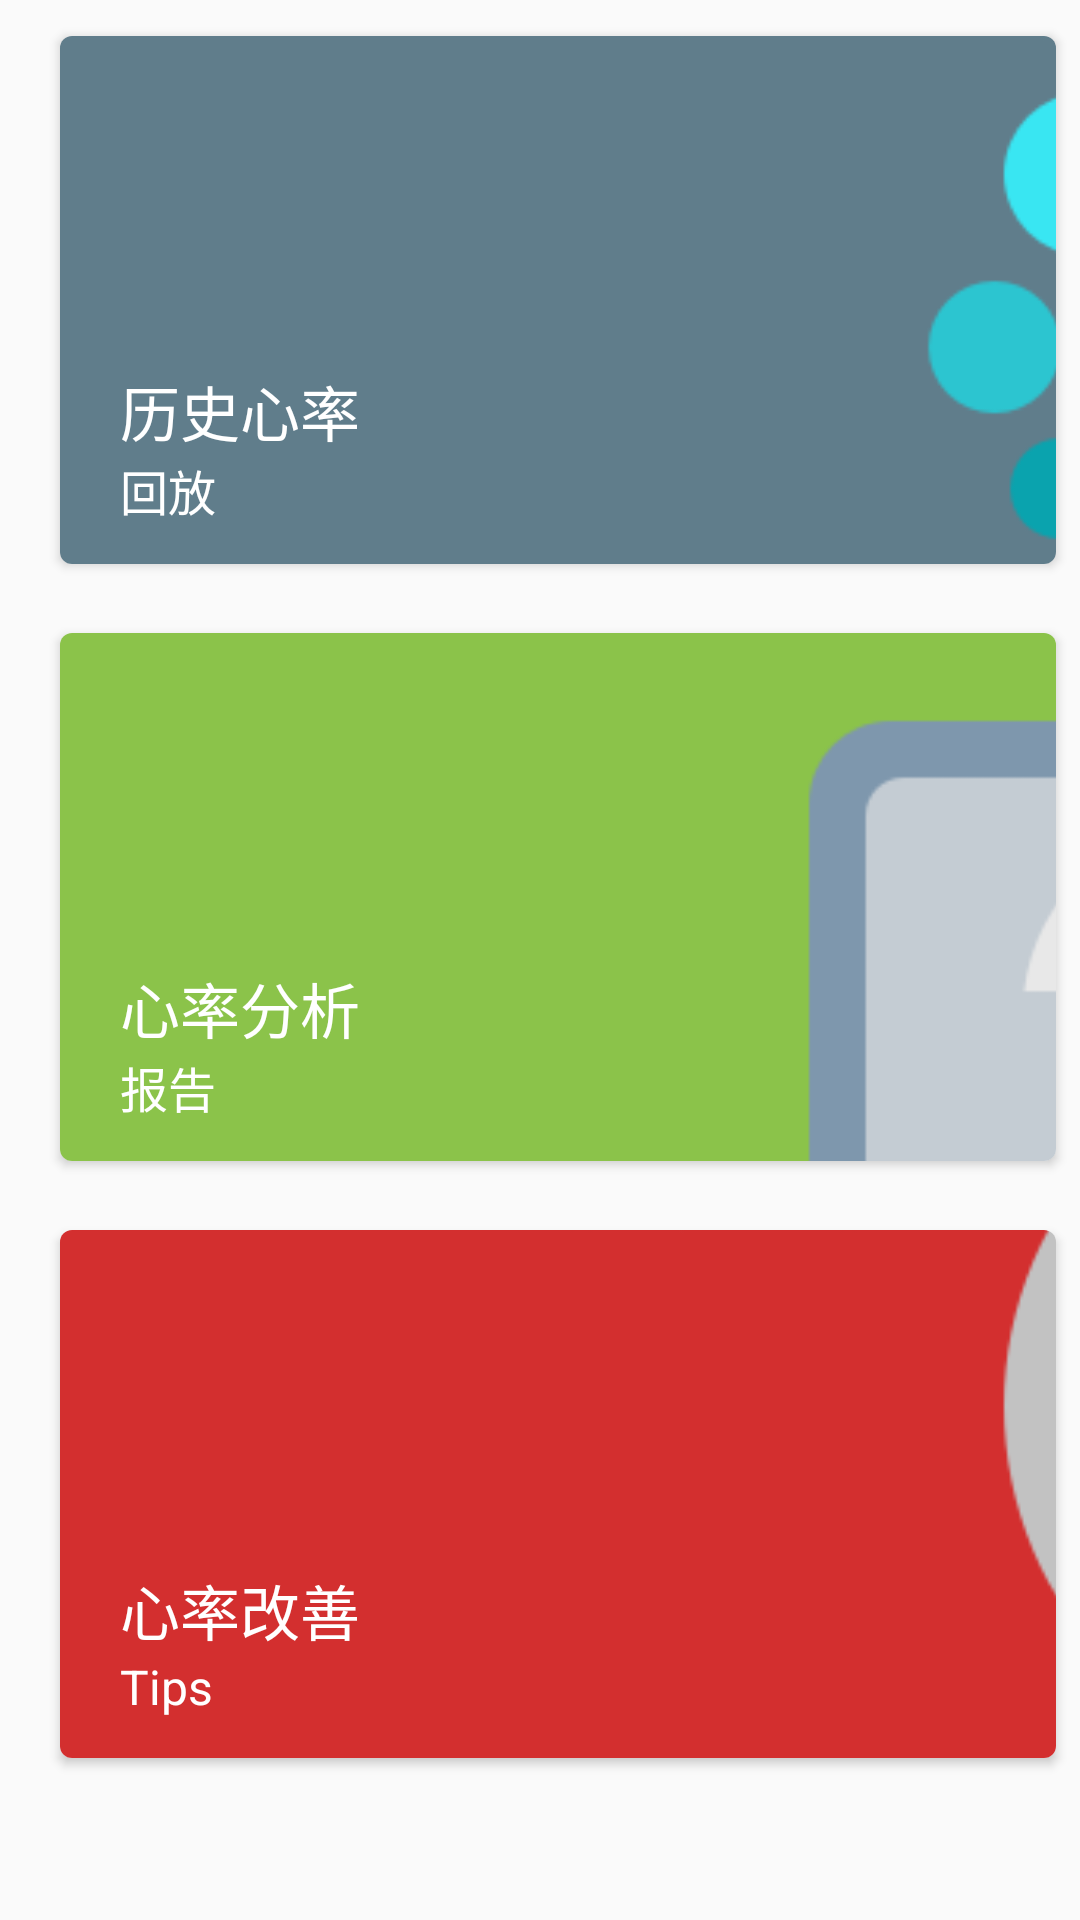

Android layout source for this screen:
<!-- AndroidManifest.xml: application theme AppTheme -->
<!-- res/layout/fragment_ecg_helper_x.xml -->
<?xml version="1.0" encoding="utf-8"?>
<android.support.v4.widget.NestedScrollView xmlns:android="http://schemas.android.com/apk/res/android"
    xmlns:app="http://schemas.android.com/apk/res-auto"
    android:layout_width="match_parent"
    android:layout_height="match_parent"
    android:layout_marginRight="10.0dp"
    android:clipChildren="false"
    android:paddingTop="@dimen/spacing_normal">

    <LinearLayout
        android:layout_width="match_parent"
        android:layout_height="wrap_content"
        android:orientation="vertical">

        <android.support.v7.widget.CardView
            android:id="@+id/card_replay"
            android:layout_width="match_parent"
            android:layout_height="wrap_content"
            android:layout_marginBottom="16.0dp"
            android:layout_marginLeft="18.0dp"
            android:layout_marginRight="6dp"
            android:layout_marginTop="1dp"
            android:clickable="true"
            android:foreground="?selectableItemBackground"
            app:cardCornerRadius="4dp"
            app:cardElevation="2dp"
            app:cardPreventCornerOverlap="false"
            app:cardUseCompatPadding="true">

            <FrameLayout
                android:layout_width="match_parent"
                android:layout_height="wrap_content">

                <ImageView
                    android:id="@+id/replayimageView"
                    android:layout_width="match_parent"
                    android:layout_height="176.0dp"
                    android:scaleType="centerCrop"
                    android:src="@drawable/img_goal_3" />

                <RelativeLayout
                    android:layout_width="match_parent"
                    android:layout_height="wrap_content"
                    android:layout_gravity="bottom"
                    android:layout_marginBottom="13.0dp"
                    android:layout_marginLeft="20.0dp"
                    android:layout_marginRight="20.0dp">

                    <android.support.v7.widget.AppCompatTextView
                        android:id="@+id/replayTitle"
                        android:layout_width="wrap_content"
                        android:layout_height="wrap_content"
                        android:text="@string/card_title_replay"
                        android:textColor="@color/white"
                        android:textSize="20.0sp" />

                    <android.support.v7.widget.AppCompatTextView
                        android:id="@+id/replaySubtitle"
                        android:layout_width="wrap_content"
                        android:layout_height="wrap_content"
                        android:layout_below="@id/replayTitle"
                        android:text="@string/card_subtitle_replay"
                        android:textColor="@color/white"
                        android:textSize="16.0sp" />

                    <android.support.v7.widget.AppCompatTextView
                        android:id="@+id/replayLockedMessage"
                        android:layout_width="wrap_content"
                        android:layout_height="wrap_content"
                        android:layout_alignParentLeft="true"
                        android:textColor="#e5ffffff"
                        android:textSize="16.0sp"
                        android:visibility="invisible" />

                    <android.support.v7.widget.AppCompatTextView
                        android:id="@+id/replayProgression"
                        android:layout_width="wrap_content"
                        android:layout_height="wrap_content"
                        android:layout_alignParentRight="true"
                        android:layout_centerVertical="true"
                        android:textColor="@color/white"
                        android:textSize="24.0sp" />
                </RelativeLayout>
            </FrameLayout>
        </android.support.v7.widget.CardView>


        <android.support.v7.widget.CardView
            android:id="@+id/card_report"
            android:layout_width="match_parent"
            android:layout_height="wrap_content"
            android:layout_marginBottom="16.0dp"
            android:layout_marginLeft="18.0dp"
            android:layout_marginRight="6dp"
            android:layout_marginTop="1dp"
            android:clickable="true"
            android:foreground="?selectableItemBackground"
            app:cardCornerRadius="4dp"
            app:cardElevation="2dp"
            app:cardPreventCornerOverlap="false"
            app:cardUseCompatPadding="true">

            <FrameLayout
                android:layout_width="match_parent"
                android:layout_height="wrap_content">

                <ImageView
                    android:id="@+id/reportimageView"
                    android:layout_width="match_parent"
                    android:layout_height="176.0dp"
                    android:scaleType="centerCrop"
                    android:src="@drawable/img_goal_2" />

                <RelativeLayout
                    android:layout_width="match_parent"
                    android:layout_height="wrap_content"
                    android:layout_gravity="bottom"
                    android:layout_marginBottom="13.0dp"
                    android:layout_marginLeft="20.0dp"
                    android:layout_marginRight="20.0dp">

                    <android.support.v7.widget.AppCompatTextView
                        android:id="@+id/reportTitle"
                        android:layout_width="wrap_content"
                        android:layout_height="wrap_content"
                        android:text="@string/card_title_report"
                        android:textColor="@color/white"
                        android:textSize="20.0sp" />

                    <android.support.v7.widget.AppCompatTextView
                        android:id="@+id/reportSubtitle"
                        android:layout_width="wrap_content"
                        android:layout_height="wrap_content"
                        android:layout_below="@id/reportTitle"
                        android:text="@string/card_subtitle_report"
                        android:textColor="@color/white"
                        android:textSize="16.0sp" />

                    <android.support.v7.widget.AppCompatTextView
                        android:id="@+id/reportLockedMessage"
                        android:layout_width="wrap_content"
                        android:layout_height="wrap_content"
                        android:layout_alignParentLeft="true"
                        android:textColor="#e5ffffff"
                        android:textSize="16.0sp"
                        android:visibility="invisible" />

                    <android.support.v7.widget.AppCompatTextView
                        android:id="@+id/reportProgression"
                        android:layout_width="wrap_content"
                        android:layout_height="wrap_content"
                        android:layout_alignParentRight="true"
                        android:layout_centerVertical="true"
                        android:textColor="@color/white"
                        android:textSize="24.0sp" />
                </RelativeLayout>
            </FrameLayout>
        </android.support.v7.widget.CardView>

        <android.support.v7.widget.CardView
            android:id="@+id/card_tips"
            android:layout_width="match_parent"
            android:layout_height="wrap_content"
            android:layout_marginBottom="16.0dp"
            android:layout_marginLeft="18.0dp"
            android:layout_marginRight="6dp"
            android:layout_marginTop="1dp"
            android:clickable="true"
            android:foreground="?selectableItemBackground"
            app:cardCornerRadius="4dp"
            app:cardElevation="2dp"
            app:cardPreventCornerOverlap="false"
            app:cardUseCompatPadding="true">

            <FrameLayout
                android:layout_width="match_parent"
                android:layout_height="wrap_content">

                <ImageView
                    android:id="@+id/tipsimageView"
                    android:layout_width="match_parent"
                    android:layout_height="176.0dp"
                    android:scaleType="centerCrop"
                    android:src="@drawable/img_goal_4" />

                <RelativeLayout
                    android:layout_width="match_parent"
                    android:layout_height="wrap_content"
                    android:layout_gravity="bottom"
                    android:layout_marginBottom="13.0dp"
                    android:layout_marginLeft="20.0dp"
                    android:layout_marginRight="20.0dp">

                    <android.support.v7.widget.AppCompatTextView
                        android:id="@+id/tipsTitle"
                        android:layout_width="wrap_content"
                        android:layout_height="wrap_content"
                        android:text="@string/card_title_tips"
                        android:textColor="@color/white"
                        android:textSize="20.0sp" />

                    <android.support.v7.widget.AppCompatTextView
                        android:id="@+id/tipsSubtitle"
                        android:layout_width="wrap_content"
                        android:layout_height="wrap_content"
                        android:layout_below="@id/tipsTitle"
                        android:text="@string/card_subtitle_tips"
                        android:textColor="@color/white"
                        android:textSize="16.0sp" />

                    <android.support.v7.widget.AppCompatTextView
                        android:id="@+id/tipsLockedMessage"
                        android:layout_width="wrap_content"
                        android:layout_height="wrap_content"
                        android:layout_alignParentLeft="true"
                        android:textColor="#e5ffffff"
                        android:textSize="16.0sp"
                        android:visibility="invisible" />

                    <android.support.v7.widget.AppCompatTextView
                        android:id="@+id/tipsProgression"
                        android:layout_width="wrap_content"
                        android:layout_height="wrap_content"
                        android:layout_alignParentRight="true"
                        android:layout_centerVertical="true"
                        android:textColor="@color/white"
                        android:textSize="24.0sp" />
                </RelativeLayout>
            </FrameLayout>
        </android.support.v7.widget.CardView>
    </LinearLayout>
</android.support.v4.widget.NestedScrollView>
<!-- resources referenced by this layout -->
<resources>
  <color name="white">@android:color/white</color>
  <dimen name="spacing_normal">8dp</dimen>
  <!-- drawable img_goal_2: png bitmap (drawable-xxhdpi, 1502 bytes) -->
  <!-- drawable img_goal_3: png bitmap (drawable-xxhdpi, 4082 bytes) -->
  <!-- drawable img_goal_4: png bitmap (drawable-xxhdpi, 4742 bytes) -->
  <string name="card_subtitle_replay">回放</string>
  <string name="card_subtitle_report">报告</string>
  <string name="card_subtitle_tips">Tips</string>
  <string name="card_title_replay">历史心率</string>
  <string name="card_title_report">心率分析</string>
  <string name="card_title_tips">心率改善</string>
  <style name="AppTheme" parent="Theme.AppCompat.Light.DarkActionBar">
          
          <item name="colorPrimary">@color/colorPrimary</item>
          <item name="colorPrimaryDark">@color/colorPrimaryDark</item>
          <item name="colorAccent">@color/colorAccent</item>
  
          <item name="android:textColorPrimary">@android:color/black</item>
          <item name="android:textColorPrimaryInverse">@color/text_light</item>
          <item name="android:statusBarColor" tools:targetApi="lollipop">
              @color/colorPrimaryDark
          </item>
          <item name="android:textColor">@color/text_title</item>
      </style>
  <color name="colorPrimary">#EC407A</color>
  <color name="colorPrimaryDark">#C2185B</color>
  <color name="colorAccent">#FFFCB830</color>
  <color name="text_light">@android:color/white</color>
  <color name="text_title">#8A000000</color>
</resources>
